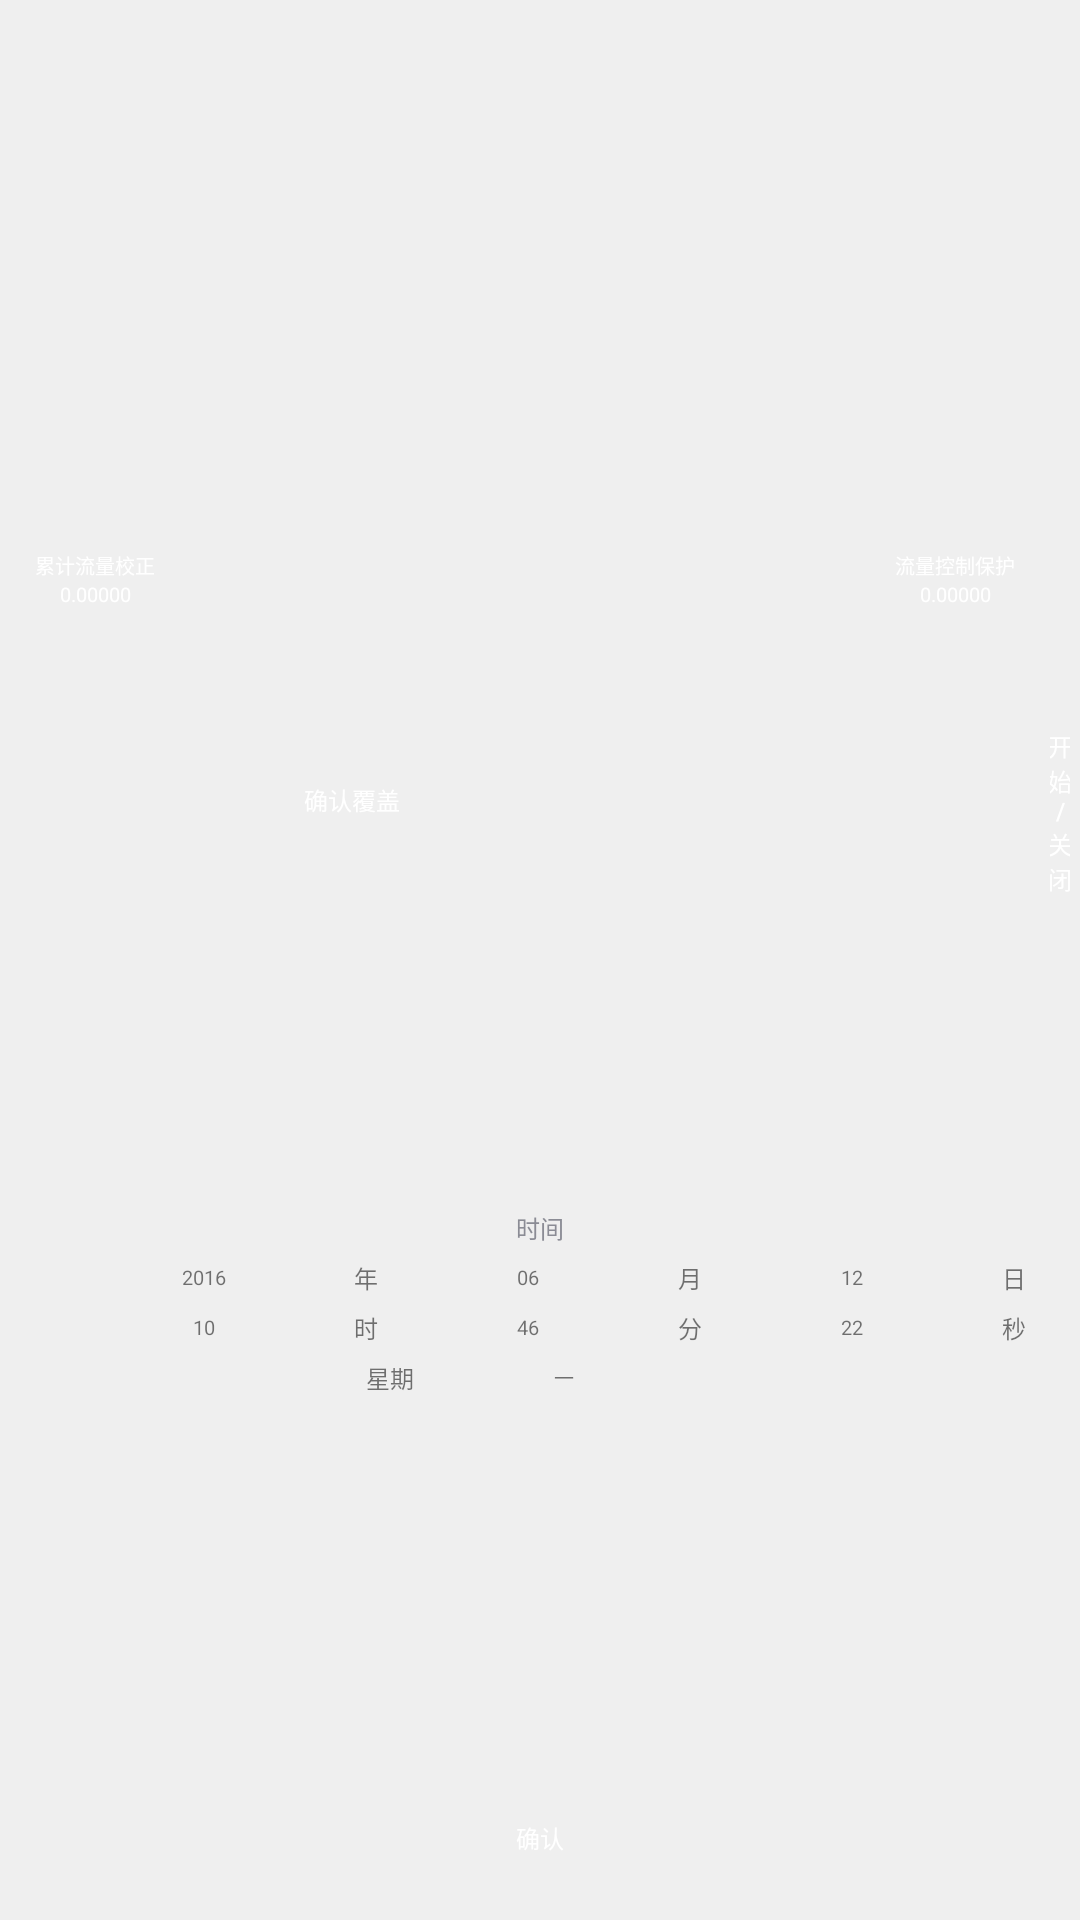

Produce the Android XML layout that renders to this screen, including the resource entries it uses.
<!-- AndroidManifest.xml: application theme AppTheme -->
<!-- res/layout/fragment_special_controls.xml -->
<?xml version="1.0" encoding="utf-8"?>
<LinearLayout xmlns:android="http://schemas.android.com/apk/res/android"
    android:layout_width="match_parent"
    android:layout_height="match_parent"
    android:background="#EFEFEF"
    android:orientation="vertical">

    <LinearLayout
        android:layout_width="match_parent"
        android:layout_height="match_parent"
        android:layout_margin="10px"
        android:background="@drawable/time_series_bg"
        android:orientation="vertical">

        <LinearLayout
            android:layout_width="match_parent"
            android:layout_height="400dp"
            android:orientation="horizontal">

            <RelativeLayout
                android:layout_width="0dp"
                android:layout_height="match_parent"
                android:layout_weight="1">

                <TextView
                    android:id="@+id/tv_id_revise"
                    android:layout_width="match_parent"
                    android:layout_height="wrap_content"
                    android:layout_marginTop="180dp"
                    android:gravity="center_horizontal"
                    android:paddingRight="120dp"
                    android:text="@string/time_series_revise"
                    android:textColor="#FFFFFF"
                    android:textSize="20px" />

                <TextView
                    android:id="@+id/flow_tv_totalflow"
                    android:layout_width="match_parent"
                    android:layout_height="wrap_content"
                    android:layout_below="@+id/tv_id_revise"
                    android:background="@null"
                    android:gravity="center_horizontal"
                    android:paddingRight="120dp"
                    android:text="0.00000"
                    android:textColor="#FFFFFF"
                    android:textSize="20px"
                    />

                <Button
                    android:id="@+id/flow_btn_confirm"
                    android:layout_width="wrap_content"
                    android:layout_height="wrap_content"
                    android:layout_below="@+id/flow_tv_totalflow"
                    android:layout_marginLeft="70dp"
                    android:layout_marginTop="40dp"
                    android:background="@drawable/btn_time_series_selector"
                    android:gravity="center"
                    android:text="@string/time_series_coverage"
                    android:textColor="#FFFFFF"
                    android:textSize="24px" />


            </RelativeLayout>

            <LinearLayout
                android:layout_width="0dp"
                android:layout_height="match_parent"
                android:layout_weight="1">

                <RelativeLayout
                    android:layout_width="0dp"
                    android:layout_height="match_parent"
                    android:layout_weight="1">

                    <TextView
                        android:id="@+id/tv_id_protect"
                        android:layout_width="match_parent"
                        android:layout_height="wrap_content"
                        android:layout_marginLeft="100dp"
                        android:layout_marginTop="180dp"
                        android:gravity="center_horizontal"
                        android:text="@string/time_series_protect"
                        android:textColor="#FFFFFF"
                        android:textSize="20px" />

                    <TextView
                        android:id="@+id/flow_tv_safe"
                        android:layout_width="match_parent"
                        android:layout_height="wrap_content"
                        android:layout_below="@+id/tv_id_protect"
                        android:layout_marginLeft="100dp"
                        android:background="@null"
                        android:gravity="center_horizontal"
                        android:text="0.00000"
                        android:textColor="#FFFFFF"
                        android:textSize="20px"

                        />

                    <Button
                        android:id="@+id/flow_btn_open"
                        android:layout_width="wrap_content"
                        android:layout_height="wrap_content"
                        android:layout_below="@+id/flow_tv_safe"
                        android:layout_marginLeft="170dp"
                        android:layout_marginTop="40dp"
                        android:background="@drawable/btn_time_series_selector"
                        android:gravity="center"
                        android:text="开始/关闭"
                        android:textColor="#FFFFFF"
                        android:textSize="24px" />

                </RelativeLayout>

            </LinearLayout>


        </LinearLayout>

        <LinearLayout
            android:id="@+id/time_picker"
            android:layout_width="match_parent"
            android:layout_height="0dp"
            android:layout_weight="1"
            android:orientation="vertical">

            <TextView
                android:layout_width="wrap_content"
                android:layout_height="wrap_content"
                android:layout_gravity="center_horizontal"
                android:text="@string/time_series_time"
                android:textColor="#8B8C95"
                android:textSize="24px" />
            <LinearLayout
                android:layout_width="match_parent"
                android:layout_height="wrap_content"
                android:layout_marginTop="5dp"
                android:gravity="center">
                <TextView
                    android:id="@+id/series_year"
                    android:layout_width="100dp"
                    android:layout_height="wrap_content"
                    android:gravity="center"
                    android:text="2016"
                    android:textSize="20px"/>
                <TextView
                    android:layout_width="wrap_content"
                    android:layout_height="wrap_content"
                    android:text="年"
                    android:textSize="24px"/>
                <TextView
                    android:id="@+id/series_month"
                    android:layout_width="100dp"
                    android:layout_height="wrap_content"
                    android:gravity="center"
                    android:text="06"
                    android:textSize="20px"/>
                <TextView
                    android:layout_width="wrap_content"
                    android:layout_height="wrap_content"
                    android:text="月"
                    android:textSize="24px"/>
                <TextView
                    android:id="@+id/series_day"
                    android:layout_width="100dp"
                    android:layout_height="wrap_content"
                    android:gravity="center"
                    android:text="12"
                    android:textSize="20px"/>
                <TextView
                    android:layout_width="wrap_content"
                    android:layout_height="wrap_content"
                    android:text="日"
                    android:textSize="24px"/>
            </LinearLayout>
            <LinearLayout
                android:layout_width="match_parent"
                android:layout_height="wrap_content"
                android:layout_marginTop="5dp"
                android:gravity="center">
                <TextView
                    android:id="@+id/series_hour"
                    android:layout_width="100dp"
                    android:layout_height="wrap_content"
                    android:gravity="center"
                    android:text="10"
                    android:textSize="20px"/>
                <TextView
                    android:layout_width="wrap_content"
                    android:layout_height="wrap_content"
                    android:text="时"
                    android:textSize="24px"/>
                <TextView
                    android:id="@+id/series_minute"
                    android:layout_width="100dp"
                    android:layout_height="wrap_content"
                    android:gravity="center"
                    android:text="46"
                    android:textSize="20px"/>
                <TextView
                    android:layout_width="wrap_content"
                    android:layout_height="wrap_content"
                    android:text="分"
                    android:textSize="24px"/>
                <TextView
                    android:id="@+id/series_second"
                    android:layout_width="100dp"
                    android:layout_height="wrap_content"
                    android:gravity="center"
                    android:text="22"
                    android:textSize="20px"/>
                <TextView
                    android:layout_width="wrap_content"
                    android:layout_height="wrap_content"
                    android:text="秒"
                    android:textSize="24px"/>
            </LinearLayout>
            <LinearLayout
                android:layout_width="match_parent"
                android:layout_height="wrap_content"
                android:layout_marginTop="5dp"
                android:gravity="center">
                <TextView
                    android:layout_width="wrap_content"
                    android:layout_height="wrap_content"
                    android:text="星期"
                    android:textSize="24px"/>
                <TextView
                    android:id="@+id/series_week"
                    android:layout_width="100dp"
                    android:layout_height="wrap_content"
                    android:gravity="center"
                    android:text="一"
                    android:textSize="20px"/>
            </LinearLayout>
            </LinearLayout>


            <Button
                android:id="@+id/btn_time_series_affirm"
                android:layout_width="wrap_content"
                android:layout_height="wrap_content"
                android:layout_gravity="center_horizontal"
                android:layout_marginTop="10dp"
                android:background="@drawable/btn_time_series_selector"
                android:text="@string/time_series_affirm"
                android:textColor="#FFFFFF"
                android:textSize="24px" />

        </LinearLayout>


    </LinearLayout>
<!-- resources referenced by this layout -->
<resources>
  <string name="time_series_affirm">确认</string>
  <string name="time_series_coverage">确认覆盖</string>
  <string name="time_series_protect">流量控制保护</string>
  <string name="time_series_revise">累计流量校正</string>
  <string name="time_series_time">时间</string>
  <style name="AppTheme" parent="Theme.AppCompat.Light.DarkActionBar">
          
          <item name="colorPrimary">@color/colorPrimary</item>
          <item name="colorPrimaryDark">@color/colorPrimaryDark</item>
          <item name="colorAccent">@color/colorAccent</item>
          <item name="windowActionBar">false</item>
          <item name="windowNoTitle">true</item>
          <item name="android:windowFullscreen">true</item>
      </style>
  <!-- not gathered from this repository: default colours our renderer supplied (Android Studio template values) -->
  <color name="colorPrimary">#FF6200EE</color>
  <color name="colorPrimaryDark">#FF3700B3</color>
  <color name="colorAccent">#FF03DAC5</color>
</resources>
